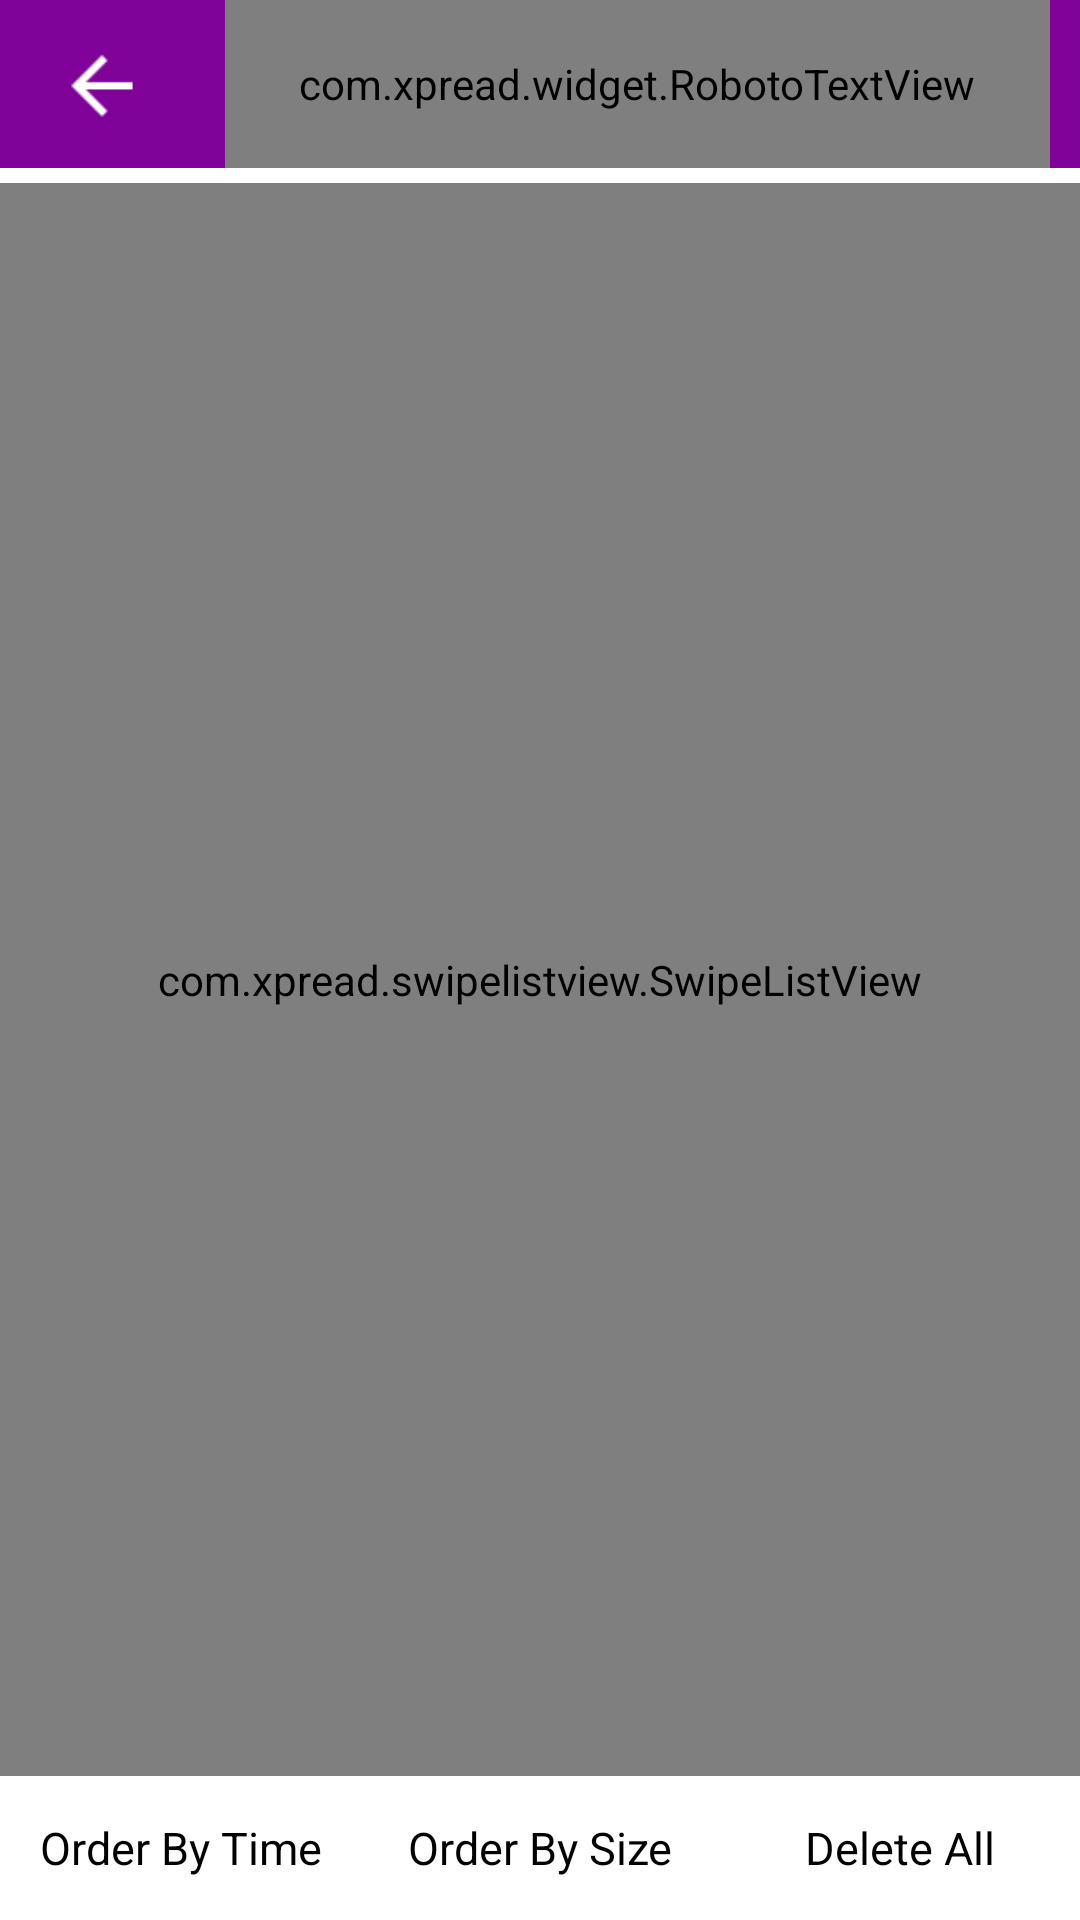

Write the Android layout XML for this screen, with the resource values it uses.
<!-- AndroidManifest.xml: application theme AppTheme -->
<!-- res/layout/activity_records.xml -->
<?xml version="1.0" encoding="utf-8"?>
<RelativeLayout xmlns:android="http://schemas.android.com/apk/res/android"
    xmlns:roboto="http://schemas.android.com/apk/res-auto"
    android:layout_width="match_parent"
    android:layout_height="match_parent" >

    <RelativeLayout
        android:id="@+id/title_main"
        android:layout_width="match_parent"
        android:layout_height="@dimen/title_height"
        android:layout_alignParentTop="true"
        android:background="@color/title_backgroud"
        android:paddingLeft="10dp"
        android:paddingRight="10dp" >

        <ImageView
            android:id="@+id/back"
            android:layout_width="48dp"
            android:layout_height="48dp"
            android:layout_alignParentLeft="true"
            android:layout_centerVertical="true"
            android:background="@drawable/button_selector"
            android:src="@drawable/back" />

        <com.xpread.widget.RobotoTextView
            android:id="@+id/title"
            android:layout_width="match_parent"
            android:layout_height="match_parent"
            android:layout_alignParentLeft="true"
            android:layout_marginLeft="65dp"
            android:gravity="center_vertical"
            android:text="@string/record"
            android:textColor="#ffffff"
            android:textSize="20dp"
            roboto:textfont="regular" />
    </RelativeLayout>

    <ProgressBar
        android:id="@+id/image_loading"
        android:layout_width="wrap_content"
        android:layout_height="wrap_content"
        android:layout_centerInParent="true"
        android:indeterminateDrawable="@drawable/progressbar_style" />
    
    <LinearLayout 
        android:id="@+id/handle_layout"
        android:layout_width="match_parent"
        android:layout_height="48dp"
        android:orientation="horizontal"
        android:layout_alignParentBottom="true"
        >
        <Button   
            android:id="@+id/order_by_time"
            android:layout_width="0dp"
            android:layout_height="match_parent"
            android:layout_weight="1"
            android:text="@string/order_by_time"
            android:textSize="15sp"
            android:background="@drawable/round_corner_bg"/>
        
        <Button   
            android:id="@+id/order_by_size"
            android:layout_width="0dp"
            android:layout_height="match_parent"
            android:layout_weight="1"
            android:background="@drawable/button_selector"
            android:text="@string/order_by_size"
            android:textSize="15sp"
            />
        
        <Button   
            android:id="@+id/delete_all"
            android:layout_width="0dp"
            android:layout_height="match_parent"
            android:layout_weight="1"
            android:background="@drawable/button_selector"
            android:text="@string/delete_all"
            android:textSize="15sp"/>
    </LinearLayout>

    <com.xpread.swipelistview.SwipeListView
        xmlns:swipe="http://schemas.android.com/apk/res-auto"
        android:id="@+id/record_list"
        android:layout_width="match_parent"
        android:layout_height="match_parent"
        android:layout_below="@id/title_main"
        android:layout_above="@id/handle_layout"
        android:layout_marginTop="5dp"
        android:divider="@null"
        android:listSelector="@android:color/transparent"
        swipe:swipeActionLeft="reveal"
        swipe:swipeActionRight="reveal"
        swipe:swipeBackView="@+id/back"
        swipe:swipeCloseAllItemsWhenMoveList="true"
        swipe:swipeFrontView="@+id/front"
        swipe:swipeMode="both"
        swipe:swipeOpenOnLongPress="false" />

</RelativeLayout>
<!-- resources referenced by this layout -->
<resources>
  <color name="title_backgroud">#ff7f0399</color>
  <dimen name="title_height">56dp</dimen>
  <!-- drawable back: png bitmap (drawable-xhdpi, 161 bytes) -->
  <!-- drawable button_selector (drawable-hdpi) -->
  <selector xmlns:Android="http://schemas.android.com/apk/res/android">
  
      
      <item Android:drawable="@color/title_icon_click" Android:state_pressed="true"/>
      
      <item Android:drawable="@android:color/transparent"/>
  
  </selector>
  <!-- drawable progressbar_style (drawable-hdpi) -->
  <?xml version="1.0" encoding="utf-8"?>
  <rotate xmlns:android="http://schemas.android.com/apk/res/android"
      android:fromDegrees="0"
      android:pivotX="50%"
      android:pivotY="50%"
      android:toDegrees="360" >
  
      <shape
          android:innerRadiusRatio="3"
          android:shape="ring"
          android:thicknessRatio="12"
          android:useLevel="false" >
          <gradient
              android:centerColor="#EDEDED"
              android:centerY="0.5"
              android:endColor="#FFFFFF"
              android:startColor="#DCDCDC"
              android:type="sweep"
              android:useLevel="false" />
      </shape>
  
  </rotate>
  <!-- drawable round_corner_bg (drawable-hdpi) -->
  <?xml version="1.0" encoding="utf-8"?>
  <shape xmlns:android="http://schemas.android.com/apk/res/android" 
      android:shape="rectangle">
        
      <solid android:color="#ffffffff" />  
        
        
      <corners android:radius="7dip" />  
  
  </shape>
  <string name="delete_all">Delete All</string>
  <string name="order_by_size">Order By Size</string>
  <string name="order_by_time">Order By Time</string>
  <string name="record">Record</string>
  <style name="AppTheme" parent="@android:style/Theme.Light.NoTitleBar">
          <item name="android:windowTitleSize">50dp</item>
      </style>
  <color name="title_icon_click">#197f0399</color>
</resources>
